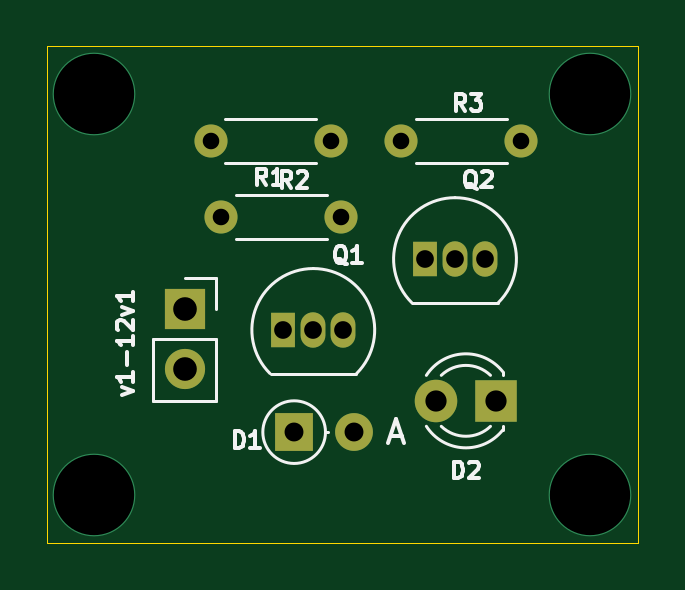
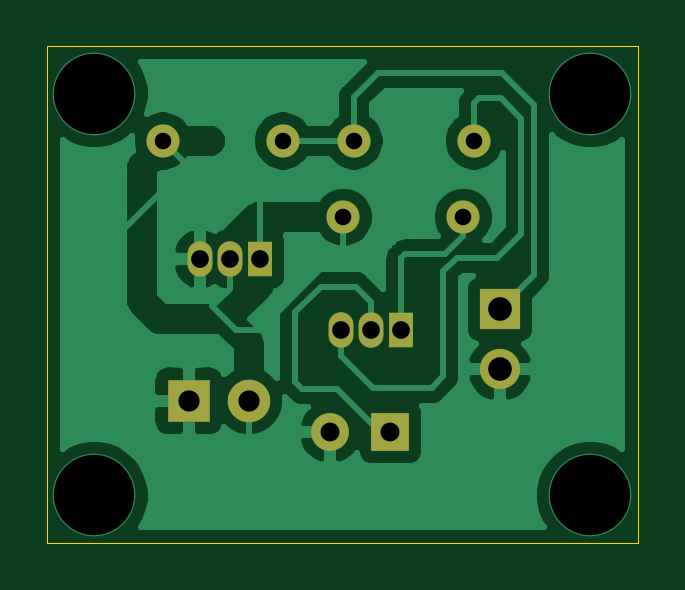
Circuit board: 11 layer files. Board 25.0 x 21.0 mm.
- bottom_copper: low battery inductor-B_Cu.gbr (38993 bytes)
- bottom_mask: low battery inductor-B_Mask.gbr (1486 bytes)
- paste: low battery inductor-B_Paste.gbr (488 bytes)
- bottom_silk: low battery inductor-B_SilkS.gbr (489 bytes)
- outline: low battery inductor-Edge_Cuts.gbr (729 bytes)
- top_copper: low battery inductor-F_Cu.gbr (2609 bytes)
- top_mask: low battery inductor-F_Mask.gbr (1486 bytes)
- paste: low battery inductor-F_Paste.gbr (488 bytes)
- top_silk: low battery inductor-F_SilkS.gbr (8231 bytes)
- drill: low battery inductor-NPTH.drl (284 bytes)
- drill: low battery inductor-PTH.drl (740 bytes)

=== bottom_copper: low battery inductor-B_Cu.gbr (38993 bytes, source omitted) ===
=== bottom_mask: low battery inductor-B_Mask.gbr ===
%TF.GenerationSoftware,KiCad,Pcbnew,(5.1.12)-1*%
%TF.CreationDate,2023-08-17T10:50:11+05:30*%
%TF.ProjectId,low battery inductor,6c6f7720-6261-4747-9465-727920696e64,rev?*%
%TF.SameCoordinates,Original*%
%TF.FileFunction,Soldermask,Bot*%
%TF.FilePolarity,Negative*%
%FSLAX46Y46*%
G04 Gerber Fmt 4.6, Leading zero omitted, Abs format (unit mm)*
G04 Created by KiCad (PCBNEW (5.1.12)-1) date 2023-08-17 10:50:11*
%MOMM*%
%LPD*%
G01*
G04 APERTURE LIST*
%ADD10O,1.700000X1.700000*%
%ADD11R,1.700000X1.700000*%
%ADD12O,1.400000X1.400000*%
%ADD13C,1.400000*%
%ADD14R,1.050000X1.500000*%
%ADD15O,1.050000X1.500000*%
%ADD16C,1.800000*%
%ADD17R,1.800000X1.800000*%
%ADD18O,1.600000X1.600000*%
%ADD19R,1.600000X1.600000*%
G04 APERTURE END LIST*
D10*
%TO.C,v1-12v1*%
X144825001Y-81665001D03*
D11*
X144825001Y-79125001D03*
%TD*%
D12*
%TO.C,R3*%
X159080000Y-72000000D03*
D13*
X154000000Y-72000000D03*
%TD*%
D12*
%TO.C,R2*%
X151450000Y-75225001D03*
D13*
X146370000Y-75225001D03*
%TD*%
D12*
%TO.C,R1*%
X145920000Y-72000000D03*
D13*
X151000000Y-72000000D03*
%TD*%
D14*
%TO.C,Q2*%
X155000000Y-77000000D03*
D15*
X157540000Y-77000000D03*
X156270000Y-77000000D03*
%TD*%
D14*
%TO.C,Q1*%
X149000000Y-80000000D03*
D15*
X151540000Y-80000000D03*
X150270000Y-80000000D03*
%TD*%
D16*
%TO.C,D2*%
X155460000Y-83000000D03*
D17*
X158000000Y-83000000D03*
%TD*%
D18*
%TO.C,D1*%
X152000000Y-84325000D03*
D19*
X149460000Y-84325000D03*
%TD*%
M02*

=== paste: low battery inductor-B_Paste.gbr ===
%TF.GenerationSoftware,KiCad,Pcbnew,(5.1.12)-1*%
%TF.CreationDate,2023-08-17T10:50:11+05:30*%
%TF.ProjectId,low battery inductor,6c6f7720-6261-4747-9465-727920696e64,rev?*%
%TF.SameCoordinates,Original*%
%TF.FileFunction,Paste,Bot*%
%TF.FilePolarity,Positive*%
%FSLAX46Y46*%
G04 Gerber Fmt 4.6, Leading zero omitted, Abs format (unit mm)*
G04 Created by KiCad (PCBNEW (5.1.12)-1) date 2023-08-17 10:50:11*
%MOMM*%
%LPD*%
G01*
G04 APERTURE LIST*
G04 APERTURE END LIST*
M02*

=== bottom_silk: low battery inductor-B_SilkS.gbr ===
%TF.GenerationSoftware,KiCad,Pcbnew,(5.1.12)-1*%
%TF.CreationDate,2023-08-17T10:50:11+05:30*%
%TF.ProjectId,low battery inductor,6c6f7720-6261-4747-9465-727920696e64,rev?*%
%TF.SameCoordinates,Original*%
%TF.FileFunction,Legend,Bot*%
%TF.FilePolarity,Positive*%
%FSLAX46Y46*%
G04 Gerber Fmt 4.6, Leading zero omitted, Abs format (unit mm)*
G04 Created by KiCad (PCBNEW (5.1.12)-1) date 2023-08-17 10:50:11*
%MOMM*%
%LPD*%
G01*
G04 APERTURE LIST*
G04 APERTURE END LIST*
M02*

=== outline: low battery inductor-Edge_Cuts.gbr ===
%TF.GenerationSoftware,KiCad,Pcbnew,(5.1.12)-1*%
%TF.CreationDate,2023-08-17T10:50:11+05:30*%
%TF.ProjectId,low battery inductor,6c6f7720-6261-4747-9465-727920696e64,rev?*%
%TF.SameCoordinates,Original*%
%TF.FileFunction,Profile,NP*%
%FSLAX46Y46*%
G04 Gerber Fmt 4.6, Leading zero omitted, Abs format (unit mm)*
G04 Created by KiCad (PCBNEW (5.1.12)-1) date 2023-08-17 10:50:11*
%MOMM*%
%LPD*%
G01*
G04 APERTURE LIST*
%TA.AperFunction,Profile*%
%ADD10C,0.050000*%
%TD*%
G04 APERTURE END LIST*
D10*
X139000000Y-89000000D02*
X139000000Y-68000000D01*
X164000000Y-89000000D02*
X139000000Y-89000000D01*
X164000000Y-68000000D02*
X164000000Y-89000000D01*
X139000000Y-68000000D02*
X164000000Y-68000000D01*
M02*

=== top_copper: low battery inductor-F_Cu.gbr ===
%TF.GenerationSoftware,KiCad,Pcbnew,(5.1.12)-1*%
%TF.CreationDate,2023-08-17T10:50:11+05:30*%
%TF.ProjectId,low battery inductor,6c6f7720-6261-4747-9465-727920696e64,rev?*%
%TF.SameCoordinates,Original*%
%TF.FileFunction,Copper,L1,Top*%
%TF.FilePolarity,Positive*%
%FSLAX46Y46*%
G04 Gerber Fmt 4.6, Leading zero omitted, Abs format (unit mm)*
G04 Created by KiCad (PCBNEW (5.1.12)-1) date 2023-08-17 10:50:11*
%MOMM*%
%LPD*%
G01*
G04 APERTURE LIST*
%TA.AperFunction,ComponentPad*%
%ADD10O,1.700000X1.700000*%
%TD*%
%TA.AperFunction,ComponentPad*%
%ADD11R,1.700000X1.700000*%
%TD*%
%TA.AperFunction,ComponentPad*%
%ADD12O,1.400000X1.400000*%
%TD*%
%TA.AperFunction,ComponentPad*%
%ADD13C,1.400000*%
%TD*%
%TA.AperFunction,ComponentPad*%
%ADD14R,1.050000X1.500000*%
%TD*%
%TA.AperFunction,ComponentPad*%
%ADD15O,1.050000X1.500000*%
%TD*%
%TA.AperFunction,ComponentPad*%
%ADD16C,1.800000*%
%TD*%
%TA.AperFunction,ComponentPad*%
%ADD17R,1.800000X1.800000*%
%TD*%
%TA.AperFunction,ComponentPad*%
%ADD18O,1.600000X1.600000*%
%TD*%
%TA.AperFunction,ComponentPad*%
%ADD19R,1.600000X1.600000*%
%TD*%
%TA.AperFunction,ViaPad*%
%ADD20C,3.500000*%
%TD*%
G04 APERTURE END LIST*
D10*
%TO.P,v1-12v1,2*%
%TO.N,Earth*%
X144825001Y-81665001D03*
D11*
%TO.P,v1-12v1,1*%
%TO.N,Net-(R1-Pad1)*%
X144825001Y-79125001D03*
%TD*%
D12*
%TO.P,R3,2*%
%TO.N,Net-(D2-Pad2)*%
X159080000Y-72000000D03*
D13*
%TO.P,R3,1*%
%TO.N,Net-(R1-Pad1)*%
X154000000Y-72000000D03*
%TD*%
D12*
%TO.P,R2,2*%
%TO.N,Net-(Q2-Pad2)*%
X151450000Y-75225001D03*
D13*
%TO.P,R2,1*%
%TO.N,Net-(Q1-Pad1)*%
X146370000Y-75225001D03*
%TD*%
D12*
%TO.P,R1,2*%
%TO.N,Net-(Q1-Pad3)*%
X145920000Y-72000000D03*
D13*
%TO.P,R1,1*%
%TO.N,Net-(R1-Pad1)*%
X151000000Y-72000000D03*
%TD*%
D14*
%TO.P,Q2,1*%
%TO.N,Net-(D2-Pad2)*%
X155000000Y-77000000D03*
D15*
%TO.P,Q2,3*%
%TO.N,Earth*%
X157540000Y-77000000D03*
%TO.P,Q2,2*%
%TO.N,Net-(Q2-Pad2)*%
X156270000Y-77000000D03*
%TD*%
D14*
%TO.P,Q1,1*%
%TO.N,Net-(Q1-Pad1)*%
X149000000Y-80000000D03*
D15*
%TO.P,Q1,3*%
%TO.N,Net-(Q1-Pad3)*%
X151540000Y-80000000D03*
%TO.P,Q1,2*%
%TO.N,Net-(D1-Pad1)*%
X150270000Y-80000000D03*
%TD*%
D16*
%TO.P,D2,2*%
%TO.N,Net-(D2-Pad2)*%
X155460000Y-83000000D03*
D17*
%TO.P,D2,1*%
%TO.N,Earth*%
X158000000Y-83000000D03*
%TD*%
D18*
%TO.P,D1,2*%
%TO.N,Earth*%
X152000000Y-84325000D03*
D19*
%TO.P,D1,1*%
%TO.N,Net-(D1-Pad1)*%
X149460000Y-84325000D03*
%TD*%
D20*
%TO.N,*%
X141000000Y-70000000D03*
X162000000Y-70000000D03*
X141000000Y-87000000D03*
X162000000Y-87000000D03*
%TD*%
M02*

=== top_mask: low battery inductor-F_Mask.gbr ===
%TF.GenerationSoftware,KiCad,Pcbnew,(5.1.12)-1*%
%TF.CreationDate,2023-08-17T10:50:11+05:30*%
%TF.ProjectId,low battery inductor,6c6f7720-6261-4747-9465-727920696e64,rev?*%
%TF.SameCoordinates,Original*%
%TF.FileFunction,Soldermask,Top*%
%TF.FilePolarity,Negative*%
%FSLAX46Y46*%
G04 Gerber Fmt 4.6, Leading zero omitted, Abs format (unit mm)*
G04 Created by KiCad (PCBNEW (5.1.12)-1) date 2023-08-17 10:50:11*
%MOMM*%
%LPD*%
G01*
G04 APERTURE LIST*
%ADD10O,1.700000X1.700000*%
%ADD11R,1.700000X1.700000*%
%ADD12O,1.400000X1.400000*%
%ADD13C,1.400000*%
%ADD14R,1.050000X1.500000*%
%ADD15O,1.050000X1.500000*%
%ADD16C,1.800000*%
%ADD17R,1.800000X1.800000*%
%ADD18O,1.600000X1.600000*%
%ADD19R,1.600000X1.600000*%
G04 APERTURE END LIST*
D10*
%TO.C,v1-12v1*%
X144825001Y-81665001D03*
D11*
X144825001Y-79125001D03*
%TD*%
D12*
%TO.C,R3*%
X159080000Y-72000000D03*
D13*
X154000000Y-72000000D03*
%TD*%
D12*
%TO.C,R2*%
X151450000Y-75225001D03*
D13*
X146370000Y-75225001D03*
%TD*%
D12*
%TO.C,R1*%
X145920000Y-72000000D03*
D13*
X151000000Y-72000000D03*
%TD*%
D14*
%TO.C,Q2*%
X155000000Y-77000000D03*
D15*
X157540000Y-77000000D03*
X156270000Y-77000000D03*
%TD*%
D14*
%TO.C,Q1*%
X149000000Y-80000000D03*
D15*
X151540000Y-80000000D03*
X150270000Y-80000000D03*
%TD*%
D16*
%TO.C,D2*%
X155460000Y-83000000D03*
D17*
X158000000Y-83000000D03*
%TD*%
D18*
%TO.C,D1*%
X152000000Y-84325000D03*
D19*
X149460000Y-84325000D03*
%TD*%
M02*

=== paste: low battery inductor-F_Paste.gbr ===
%TF.GenerationSoftware,KiCad,Pcbnew,(5.1.12)-1*%
%TF.CreationDate,2023-08-17T10:50:11+05:30*%
%TF.ProjectId,low battery inductor,6c6f7720-6261-4747-9465-727920696e64,rev?*%
%TF.SameCoordinates,Original*%
%TF.FileFunction,Paste,Top*%
%TF.FilePolarity,Positive*%
%FSLAX46Y46*%
G04 Gerber Fmt 4.6, Leading zero omitted, Abs format (unit mm)*
G04 Created by KiCad (PCBNEW (5.1.12)-1) date 2023-08-17 10:50:11*
%MOMM*%
%LPD*%
G01*
G04 APERTURE LIST*
G04 APERTURE END LIST*
M02*

=== top_silk: low battery inductor-F_SilkS.gbr (8231 bytes, source omitted) ===
=== drill: low battery inductor-NPTH.drl ===
M48
; DRILL file {KiCad (5.1.12)-1} date 08/17/23 10:50:16
; FORMAT={-:-/ absolute / inch / decimal}
; #@! TF.CreationDate,2023-08-17T10:50:16+05:30
; #@! TF.GenerationSoftware,Kicad,Pcbnew,(5.1.12)-1
; #@! TF.FileFunction,NonPlated,1,2,NPTH
FMAT,2
INCH
%
G90
G05
T0
M30

=== drill: low battery inductor-PTH.drl ===
M48
; DRILL file {KiCad (5.1.12)-1} date 08/17/23 10:50:16
; FORMAT={-:-/ absolute / inch / decimal}
; #@! TF.CreationDate,2023-08-17T10:50:16+05:30
; #@! TF.GenerationSoftware,Kicad,Pcbnew,(5.1.12)-1
; #@! TF.FileFunction,Plated,1,2,PTH
FMAT,2
INCH
T1C0.0276
T2C0.0295
T3C0.0315
T4C0.0354
T5C0.0394
T6C0.1339
%
G90
G05
T1
X5.7449Y-2.8346
X5.7626Y-2.9616
X5.9449Y-2.8346
X5.9626Y-2.9616
X6.063Y-2.8346
X6.263Y-2.8346
T2
X5.8661Y-3.1496
X5.9161Y-3.1496
X5.9661Y-3.1496
X6.1024Y-3.0315
X6.1524Y-3.0315
X6.2024Y-3.0315
T3
X5.8843Y-3.3199
X5.9843Y-3.3199
T4
X6.1205Y-3.2677
X6.2205Y-3.2677
T5
X5.7018Y-3.1152
X5.7018Y-3.2152
T6
X5.5512Y-2.7559
X5.5512Y-3.4252
X6.378Y-2.7559
X6.378Y-3.4252
T0
M30

